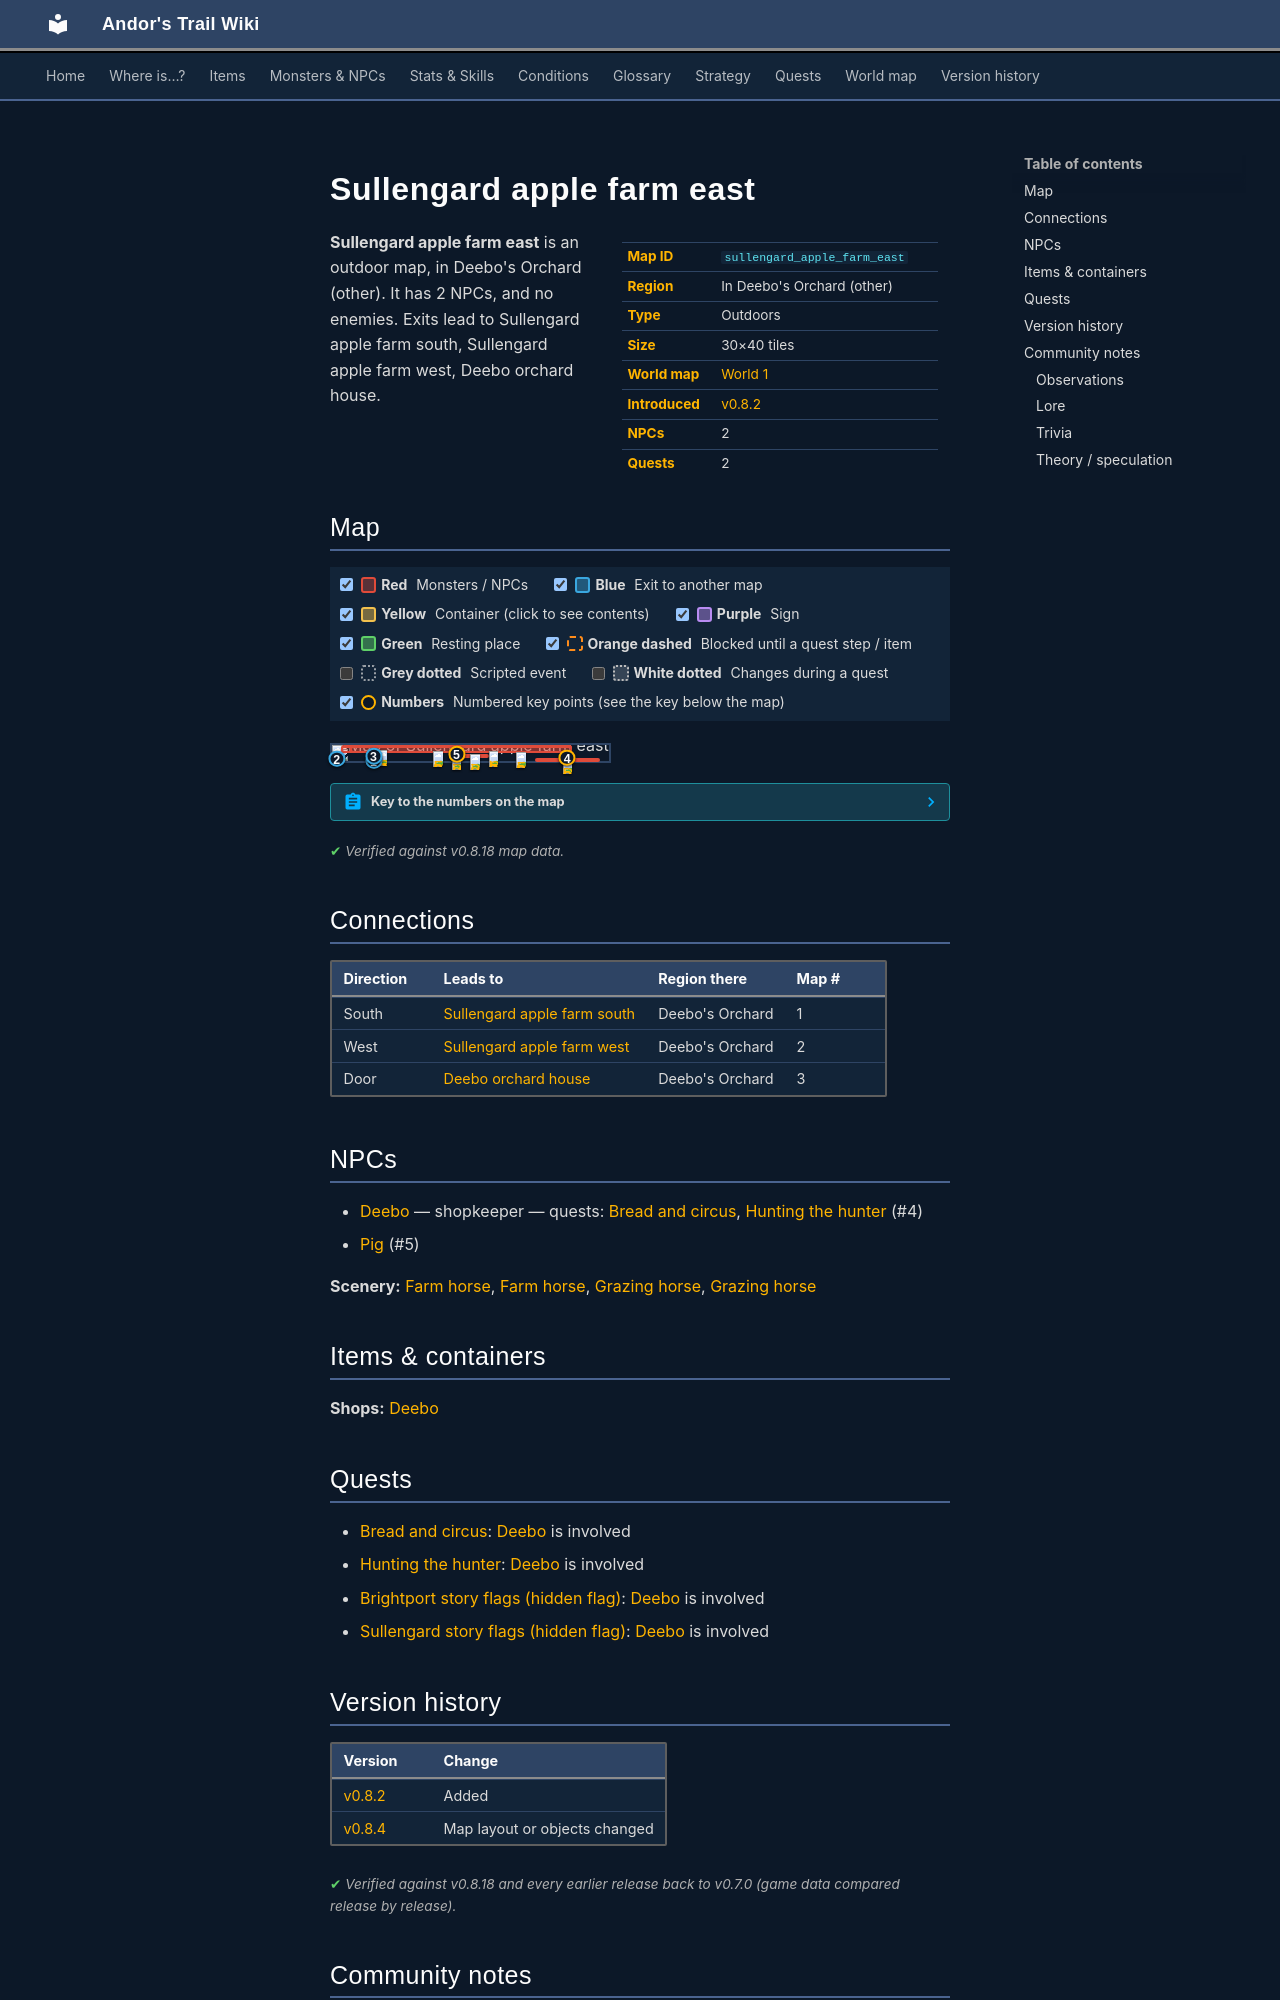

repository: asdfghjkl628/Andor-s-Trail-Wikiiii · page: maps/sullengard_apple_farm_east/index.html · generator: mkdocs

---
description: "Sullengard apple farm east is an outdoor location in Andor's Trail, in Deebo's Orchard (other). NPCs: Deebo, Pig. Exits to Sullengard apple farm south, Sullengard apple farm west, Deebo orchard house."
---

# Sullengard apple farm east

<div class="infobox" markdown>

| | |
|---|---|
| **Map ID** | `sullengard_apple_farm_east` |
| **Region** | In Deebo's Orchard (other) |
| **Type** | Outdoors |
| **Size** | 30×40 tiles |
| **World map** | [World 1](index.md) |
| **Introduced** | [v0.8.2](../versions/0.8.2.md) |
| **NPCs** | 2 |
| **Quests** | 2 |

</div>

**Sullengard apple farm east** is an outdoor map, in Deebo's Orchard (other). It has 2 NPCs, and no enemies. Exits lead to Sullengard apple farm south, Sullengard apple farm west, Deebo orchard house.

## Map

<div class="map-legend" markdown="0"><label class="lg"><input type="checkbox" data-t="spawn" checked><span class="sw sw-spawn"></span><b>Red</b>&nbsp;Monsters / NPCs</label><label class="lg"><input type="checkbox" data-t="mapchange" checked><span class="sw sw-mapchange"></span><b>Blue</b>&nbsp;Exit to another map</label><label class="lg"><input type="checkbox" data-t="container" checked><span class="sw sw-container"></span><b>Yellow</b>&nbsp;Container (click to see contents)</label><label class="lg"><input type="checkbox" data-t="sign" checked><span class="sw sw-sign"></span><b>Purple</b>&nbsp;Sign</label><label class="lg"><input type="checkbox" data-t="rest" checked><span class="sw sw-rest"></span><b>Green</b>&nbsp;Resting place</label><label class="lg"><input type="checkbox" data-t="key" checked><span class="sw sw-key"></span><b>Orange dashed</b>&nbsp;Blocked until a quest step / item</label><label class="lg"><input type="checkbox" data-t="script"><span class="sw sw-script"></span><b>Grey dotted</b>&nbsp;Scripted event</label><label class="lg"><input type="checkbox" data-t="replace"><span class="sw sw-replace"></span><b>White dotted</b>&nbsp;Changes during a quest</label><label class="lg"><input type="checkbox" data-t="pin" checked><span class="sw sw-pin"></span><b>Numbers</b>&nbsp;Numbered key points (see the key below the map)</label></div>

<div class="map-wrap hide-script hide-replace" markdown="0"><img src="../../assets/maps/sullengard_apple_farm_east.webp" alt="Map of Sullengard apple farm east" width="960" height="1280" loading="lazy"><a id="place-south" class="mo mo-mapchange" href="../sullengard_apple_farm_south/#place-north" title="Exit to Sullengard apple farm south" style="left:13.333%;top:97.500%;width:3.333%;height:2.500%"></a><a id="place-west" class="mo mo-mapchange" href="../sullengard_apple_farm_west/#place-east" title="Exit to Sullengard apple farm west" style="left:0.000%;top:85.000%;width:3.333%;height:2.500%"></a><a id="place-house" class="mo mo-mapchange" href="../deebo_orchard_house/#place-outside" title="Exit to Deebo orchard house" style="left:13.333%;top:70.000%;width:3.333%;height:2.500%"></a><span class="mo mo-spawn" title="Spawns: Pig" style="left:43.333%;top:55.000%;width:13.333%;height:12.500%"></span><span class="mo mo-spawn" title="Spawns: Farm horse" style="left:3.333%;top:2.500%;width:83.333%;height:50.000%"></span><span class="mo mo-spawn" title="Spawns: Farm horse" style="left:6.667%;top:2.500%;width:80.000%;height:50.000%"></span><span class="mo mo-spawn" title="Spawns: Grazing horse" style="left:3.333%;top:5.000%;width:83.333%;height:47.500%"></span><span class="mo mo-spawn" title="Spawns: Grazing horse" style="left:6.667%;top:5.000%;width:80.000%;height:47.500%"></span><span class="mo mo-spawn" title="Spawns: Deebo" style="left:73.333%;top:80.000%;width:23.333%;height:2.500%"></span><a class="mob" href="../../monsters/pig/" title="Pig" style="left:43.333%;top:57.500%;width:3.333%;height:2.500%"><img src="../../assets/icons/monsters/monsters_rltiles2_106.png" alt="Pig"></a><a class="mob" href="../../monsters/pig/" title="Pig" style="left:50.000%;top:55.000%;width:3.333%;height:2.500%"><img src="../../assets/icons/monsters/monsters_rltiles2_106.png" alt="Pig"></a><a class="mob" href="../../monsters/farm_horse/" title="Farm horse" style="left:36.667%;top:37.500%;width:3.333%;height:2.500%"><img src="../../assets/icons/monsters/monsters_ld2_67.png" alt="Farm horse"></a><a class="mob" href="../../monsters/farm_horse/#v-farm_horse_right" title="Farm horse" style="left:66.667%;top:42.500%;width:3.333%;height:2.500%"><img src="../../assets/icons/monsters/monsters_ld2_64.png" alt="Farm horse"></a><a class="mob" href="../../monsters/graze_horse_left/" title="Grazing horse" style="left:56.667%;top:37.500%;width:3.333%;height:2.500%"><img src="../../assets/icons/monsters/monsters_ld2_66.png" alt="Grazing horse"></a><a class="mob" href="../../monsters/graze_horse_left/#v-grazing_horse_right" title="Grazing horse" style="left:16.667%;top:32.500%;width:3.333%;height:2.500%"><img src="../../assets/icons/monsters/monsters_ld2_65.png" alt="Grazing horse"></a><a class="mob" href="../../monsters/deebo_orchard_deebo/" title="Deebo" style="left:83.333%;top:80.000%;width:3.333%;height:2.500%"><img src="../../assets/icons/monsters/monsters_tometik2_39.png" alt="Deebo"></a><a class="pin pin-exit" href="#key-1" style="left:15.000%;top:98.750%" title="Exit (south): to [Sullengard apple farm south](sullengard_apple_farm_south.md)">1</a><a class="pin pin-exit" href="#key-2" style="left:1.667%;top:86.250%" title="Exit (west): to [Sullengard apple farm west](sullengard_apple_farm_west.md)">2</a><a class="pin pin-exit" href="#key-3" style="left:15.000%;top:71.250%" title="Exit (door): to [Deebo orchard house](deebo_orchard_house.md)">3</a><a id="pin-npc-deebo_orchard_deebo" class="pin pin-npc" href="#key-4" style="left:85.000%;top:81.250%" title="[Deebo](../../monsters/deebo_orchard_deebo.md): shopkeeper, 2 quests">4</a><a id="pin-npc-pig" class="pin pin-npc" href="#key-5" style="left:45.000%;top:58.750%" title="[Pig](../../monsters/pig.md): NPC">5</a></div>

??? abstract "Key to the numbers on the map"

    | # | What | Details |
    |---|---|---|
    | <span id="key-1"></span>1 | Exit (south) | to [Sullengard apple farm south](sullengard_apple_farm_south.md) |
    | <span id="key-2"></span>2 | Exit (west) | to [Sullengard apple farm west](sullengard_apple_farm_west.md) |
    | <span id="key-3"></span>3 | Exit (door) | to [Deebo orchard house](deebo_orchard_house.md) |
    | <span id="key-4"></span>4 | [Deebo](../monsters/deebo_orchard_deebo.md) | shopkeeper, 2 quests |
    | <span id="key-5"></span>5 | [Pig](../monsters/pig.md) | NPC |


<p class="verified">Verified against v0.8.18 map data.</p>

## Connections

| Direction | Leads to | Region there | Map # |
|---|---|---|---|
| South | [Sullengard apple farm south](sullengard_apple_farm_south.md) | Deebo's Orchard | 1 |
| West | [Sullengard apple farm west](sullengard_apple_farm_west.md) | Deebo's Orchard | 2 |
| Door | [Deebo orchard house](deebo_orchard_house.md) | Deebo's Orchard | 3 |

## NPCs

- [Deebo](../monsters/deebo_orchard_deebo.md) — shopkeeper — quests: [Bread and circus](../quests/brightport_bakery.md), [Hunting the hunter](../quests/deebo_orchard_hth.md) (#4)
- [Pig](../monsters/pig.md) (#5)

**Scenery:** [Farm horse](../monsters/farm_horse.md#v-farm_horse_right), [Farm horse](../monsters/farm_horse.md), [Grazing horse](../monsters/graze_horse_left.md), [Grazing horse](../monsters/graze_horse_left.md#v-grazing_horse_right)

## Items & containers

**Shops:** [Deebo](../monsters/deebo_orchard_deebo.md)

## Quests

- [Bread and circus](../quests/brightport_bakery.md): [Deebo](../monsters/deebo_orchard_deebo.md) is involved
- [Hunting the hunter](../quests/deebo_orchard_hth.md): [Deebo](../monsters/deebo_orchard_deebo.md) is involved
- [Brightport story flags (hidden flag)](../quests/brightport_nondisplay.md): [Deebo](../monsters/deebo_orchard_deebo.md) is involved
- [Sullengard story flags (hidden flag)](../quests/sullengard_hidden.md): [Deebo](../monsters/deebo_orchard_deebo.md) is involved


## Version history

| Version | Change |
|---|---|
| [v0.8.2](../versions/0.8.2.md) | Added |
| [v0.8.4](../versions/0.8.4.md) | Map layout or objects changed |

<p class="verified">Verified against v0.8.18 and every earlier release back to v0.7.0 (game data compared release by release).</p>


## Community notes

<small>Written by players, not generated from game data. **Observations**: what players notice in-game · **Lore**: the in-world story · **Trivia**: real-world facts, references, development history · **Theory / speculation**: unconfirmed ideas; may just be unfinished content</small>
